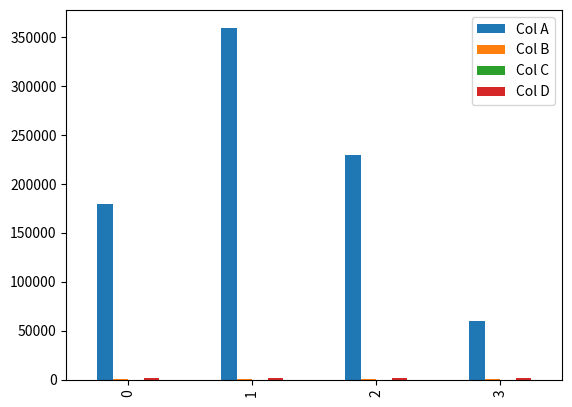
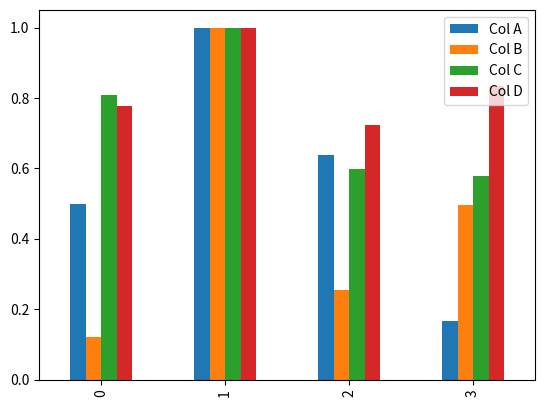
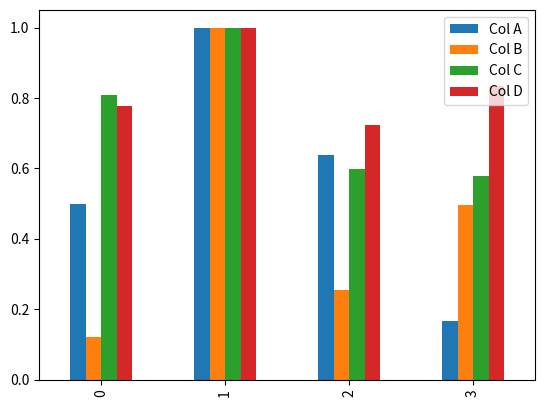
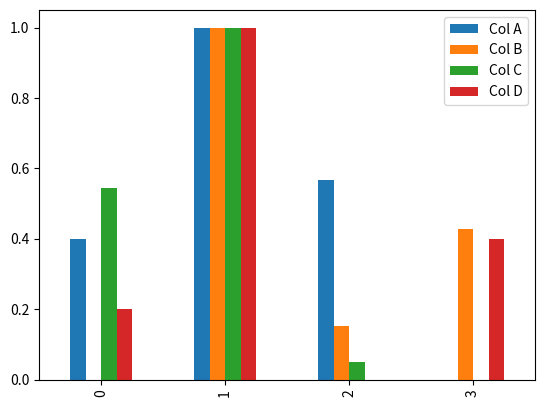
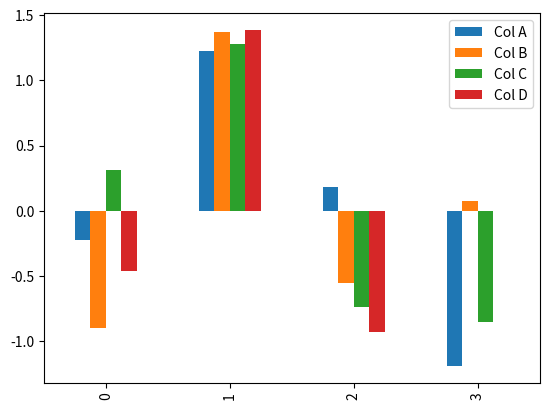

Generate these figures, in order, with matplotlib:
# importing packages 
import pandas as pd 

# create data 
df = pd.DataFrame([ 
				[180000, 110, 18.9, 1400], 
				[360000, 905, 23.4, 1800], 
				[230000, 230, 14.0, 1300], 
				[60000, 450, 13.5, 1500]], 
	
				columns=['Col A', 'Col B', 
							'Col C', 'Col D']) 

# view data 
print(df)

##########################################################
import matplotlib.pyplot as plt  #pip install matplotlib

df.plot(kind = 'bar')
plt.show()


##############################################
# copy the data 
df_max_scaled = df.copy() 

# apply normalization techniques 
for column in df_max_scaled.columns: 
	df_max_scaled[column] = df_max_scaled[column] / df_max_scaled[column].abs().max() 
	
# view normalized data 
print(df_max_scaled) 


####################################################
import matplotlib.pyplot as plt 
df_max_scaled.plot(kind = 'bar')
plt.show()


import matplotlib.pyplot as plt
import pandas as pd

# Assuming you have a DataFrame called df_max_scaled
# containing your data
df_max_scaled.plot(kind='bar')
plt.show()

#######################################################
# copy the data 
df_min_max_scaled = df.copy() 

# apply normalization techniques 
for column in df_min_max_scaled.columns: 
	df_min_max_scaled[column] = (df_min_max_scaled[column] - df_min_max_scaled[column].min()) / (df_min_max_scaled[column].max() - df_min_max_scaled[column].min())	 

# view normalized data 
print(df_min_max_scaled)

###################################################################
import matplotlib.pyplot as plt 
df_min_max_scaled.plot(kind = 'bar')
plt.show()

#########################################################################
# copy the data 
df_z_scaled = df.copy() 

# apply normalization techniques 
for column in df_z_scaled.columns: 
	df_z_scaled[column] = (df_z_scaled[column] -
						df_z_scaled[column].mean()) / df_z_scaled[column].std()	 

# view normalized data 
print(df_z_scaled)

##########################################################################
import matplotlib.pyplot as plt 
df_z_scaled.plot(kind='bar')
plt.show()

###########################################################################


